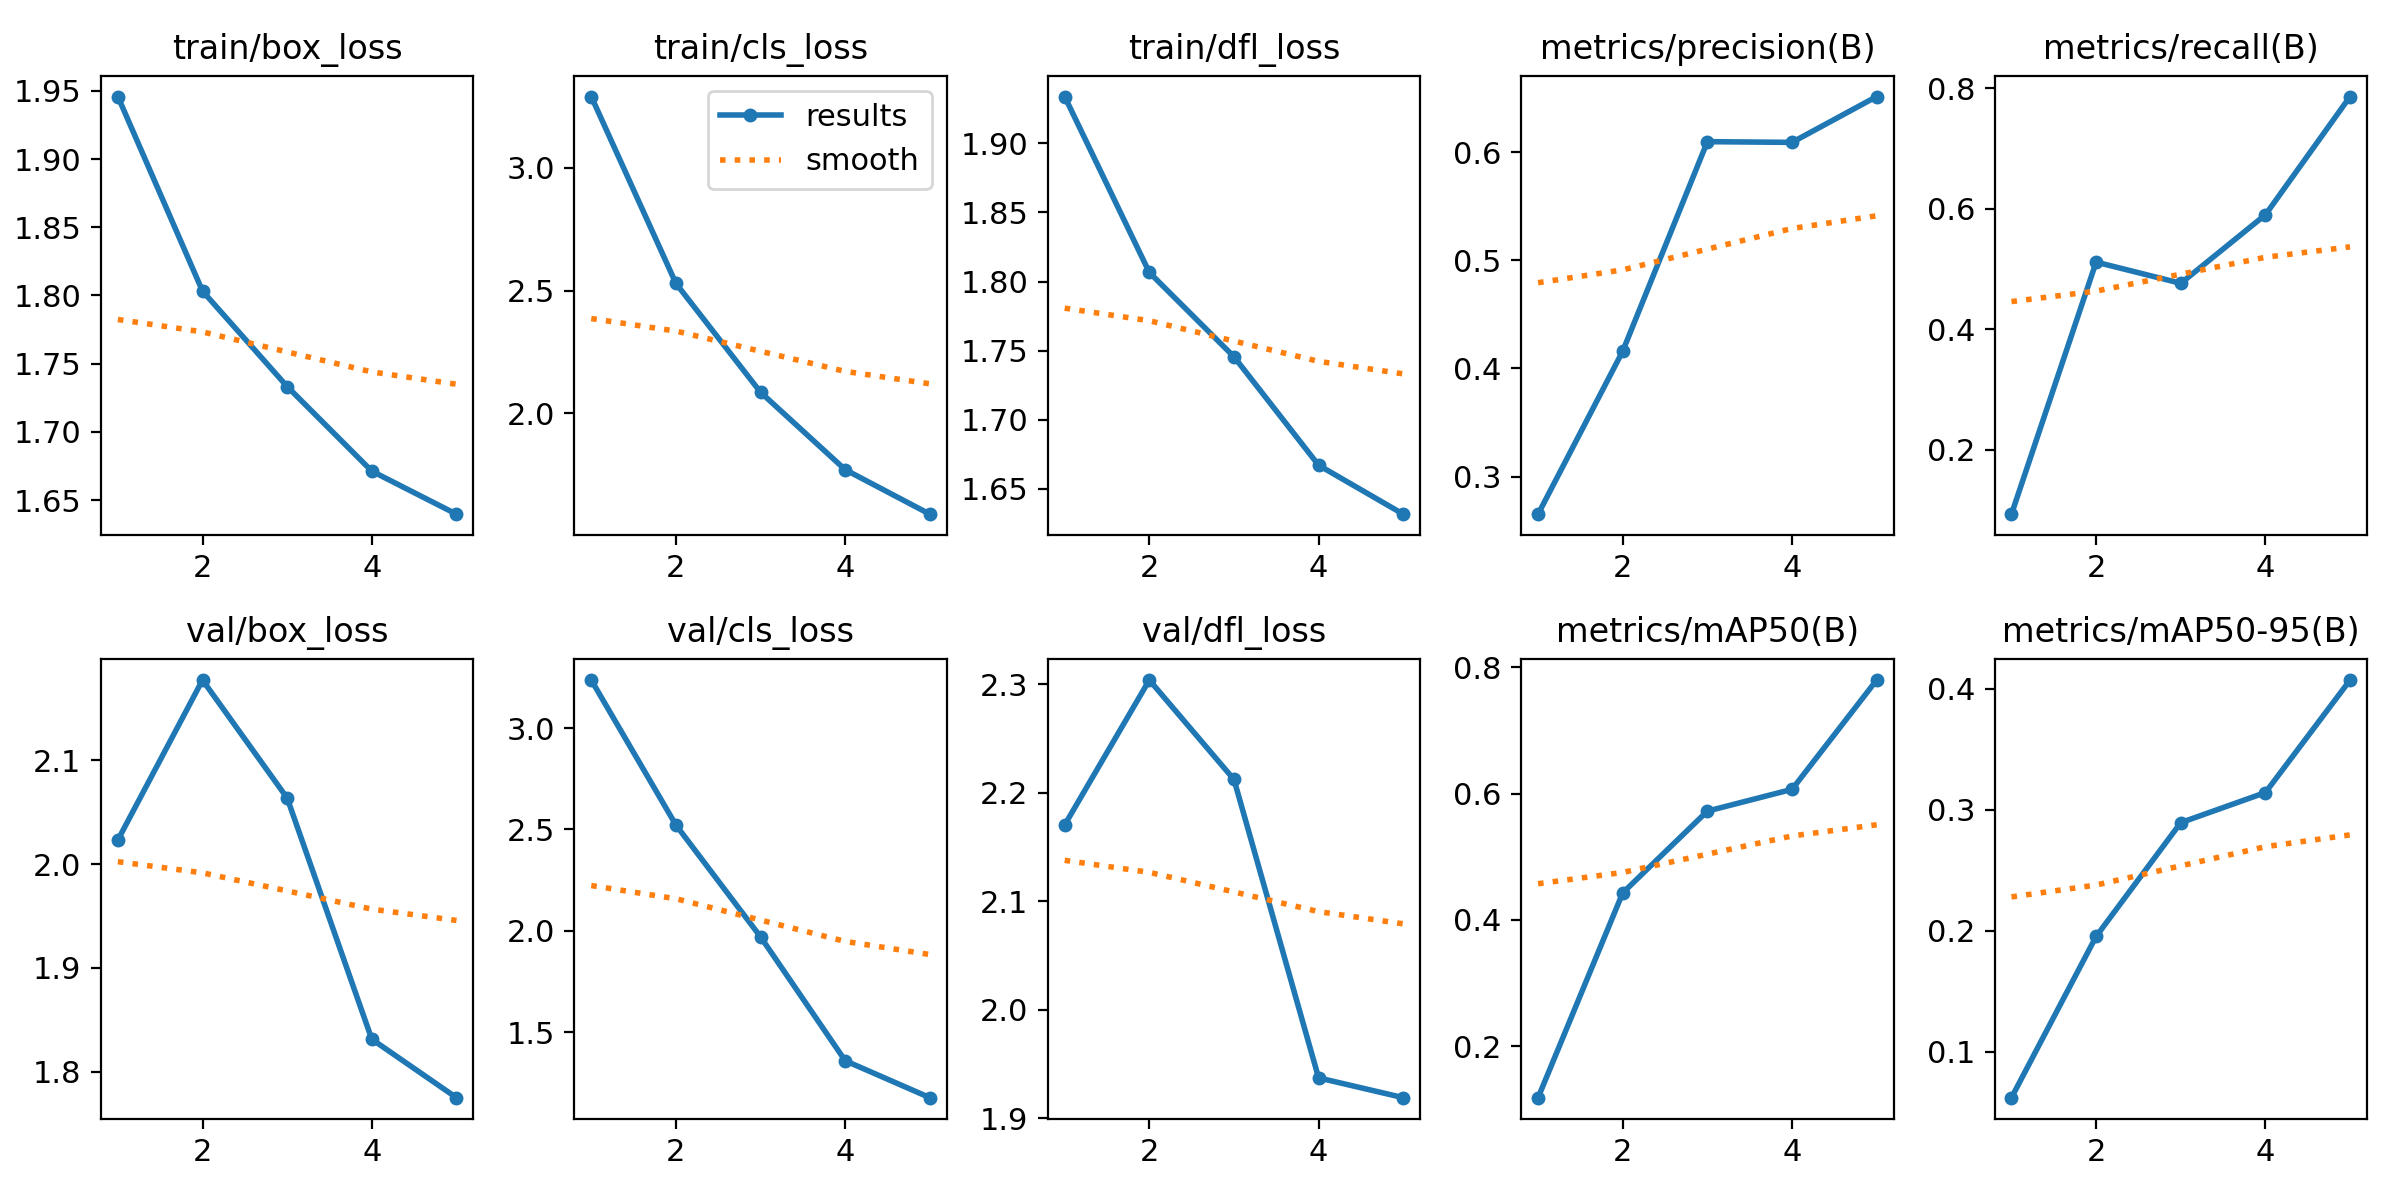

The file beside this chart, header and first rows:
epoch, time, train/box_loss, train/cls_loss, train/dfl_loss, metrics/precision(B), metrics/recall(B), metrics/mAP50(B), metrics/mAP50-95(B), val/box_loss, val/cls_loss, val/dfl_loss, lr/pg0, lr/pg1, lr/pg2
1, 41.83, 1.946, 3.291, 1.934, 0.2652, 0.09286, 0.1185, 0.06182, 2.023, 3.236, 2.17, 0.07007, 0.003326, 0.003326
2, 82.55, 1.803, 2.53, 1.807, 0.4159, 0.5112, 0.4429, 0.1952, 2.177, 2.522, 2.304, 0.03875, 0.005341, 0.005341
3, 123, 1.733, 2.086, 1.746, 0.6097, 0.476, 0.5724, 0.2892, 2.064, 1.971, 2.212, 0.006111, 0.006035, 0.006035
4, 163.5, 1.671, 1.77, 1.667, 0.6091, 0.5898, 0.6069, 0.3141, 1.831, 1.361, 1.937, 0.00406, 0.00406, 0.00406
5, 204.1, 1.64, 1.589, 1.632, 0.6515, 0.786, 0.7801, 0.4072, 1.775, 1.179, 1.919, 0.00208, 0.00208, 0.00208
